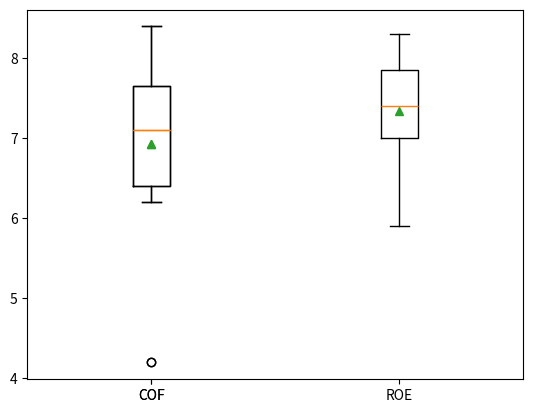
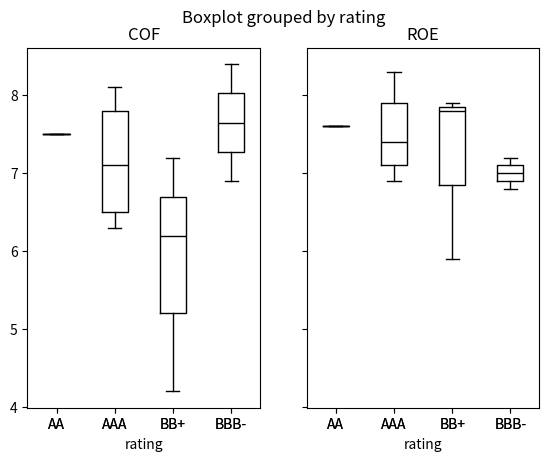

Generate these figures, in order, with matplotlib:
import pandas as pd
import matplotlib.pyplot as plt

df = pd.DataFrame({'ROE': [7.4, 7.8, 5.9, 7.1, 6.8, 7.6, 7.9, 8.3, 7.2, 6.9, 7.9],
                   'COF': [6.3, 4.2, 6.2, 8.1, 8.4, 7.5, 6.5, 7.8, 6.9, 7.1, 7.2],
                   'rating': ['AAA', 'BB+', 'BB+', 'AAA', 'BBB-', 'AA', 'AAA', 'AAA', 'BBB-', 'AAA', 'BB+']})

print('\n   Construct a BoxPlot using column cost of funding (COF).')
bp = plt.boxplot(df['COF'],
                 vert=True,
                 patch_artist=False,
                 showmeans=True,
                 showfliers=True,
                 tick_labels=['COF'])
plt.show()
print('Visualize a comparing statistics of COF and ROE.')
bp_comparing = plt.boxplot([df['COF'], df['ROE']],
                     vert=True,  # box location (True by default)
                     patch_artist=False,  # filling the box with color (False by default)
                     showmeans=True, # show the mean (False by default)
                     showfliers=True, # show the fliers (True by default)
                     tick_labels=['COF', 'ROE'])  # inscriptions
plt.show()

print('\n   Construct pandas boxplot columns COF and ROE using grouping by rating')
pb_pandas = df.boxplot(column=['COF', 'ROE'], by='rating', grid=False, color='black')
plt.show()